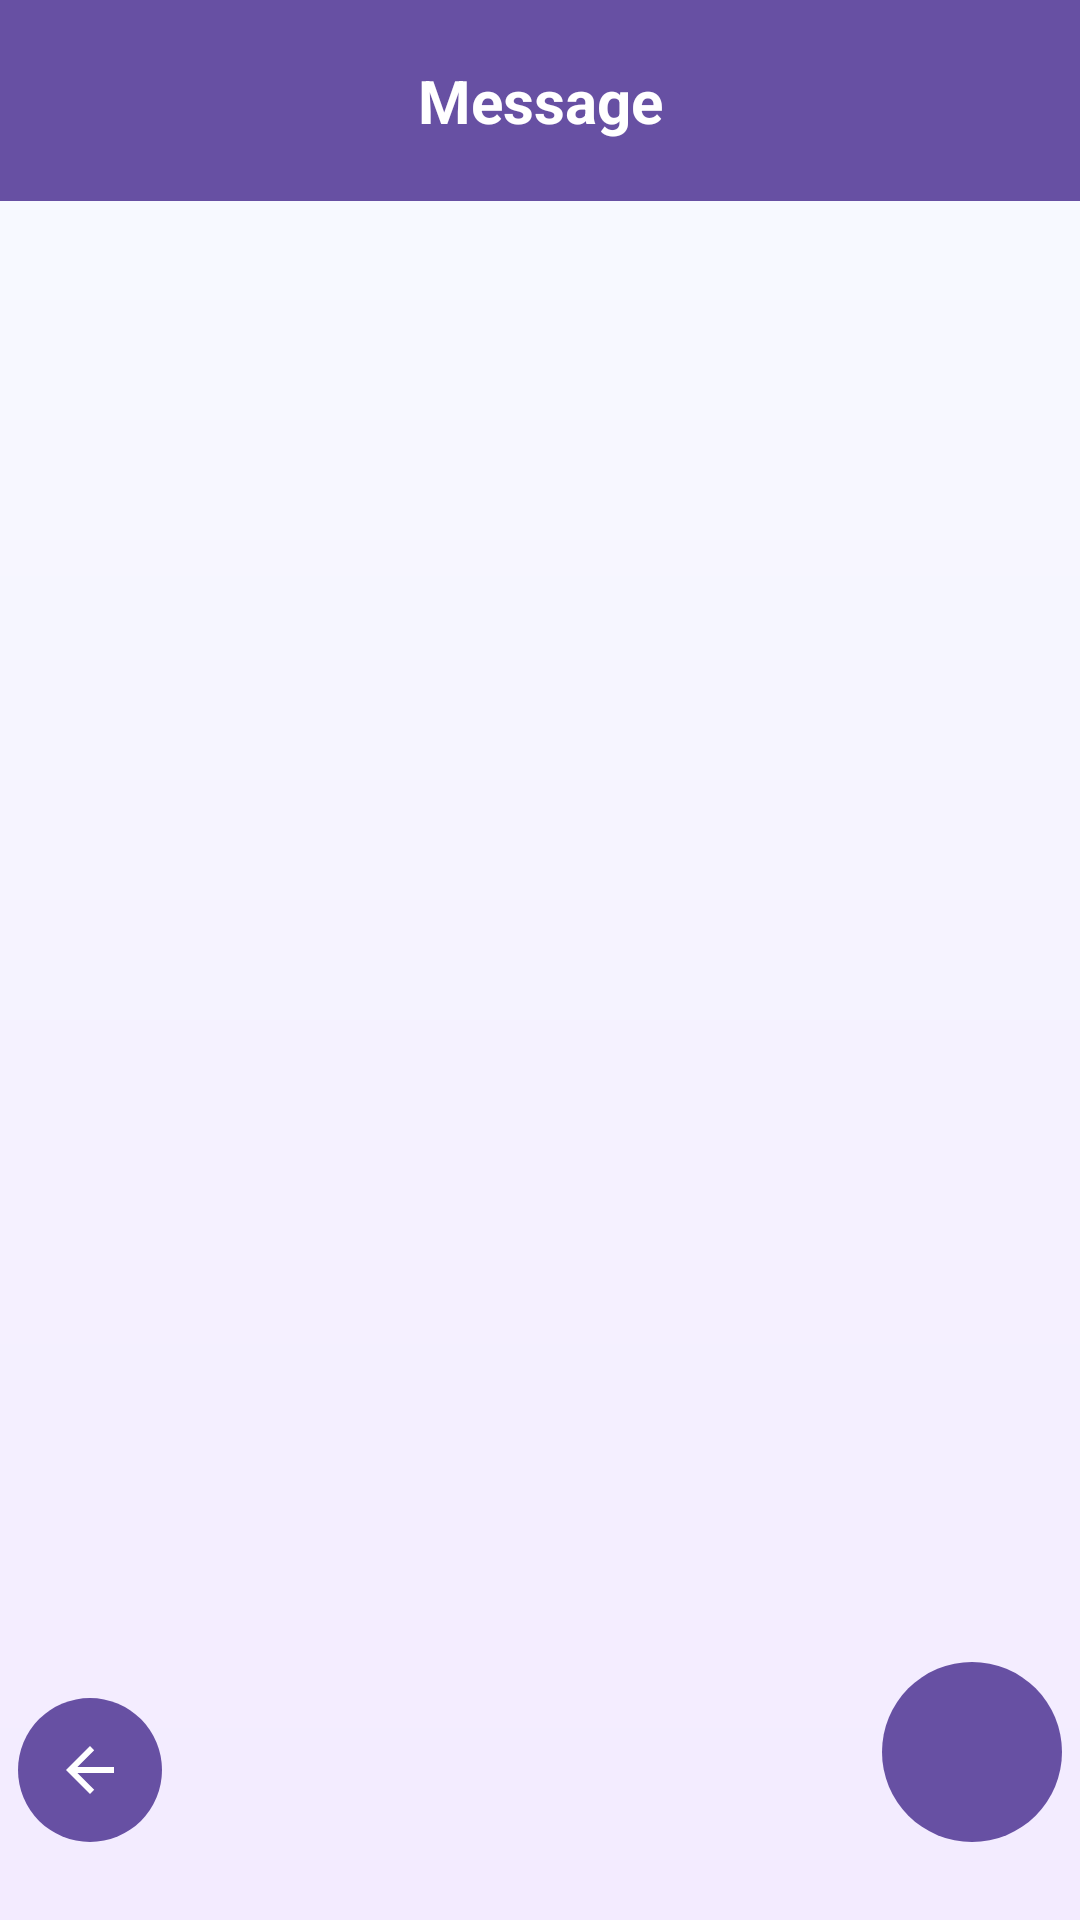

Layout XML and referenced resources for this Android screen:
<!-- AndroidManifest.xml: application theme Theme.GuardianMessenger -->
<!-- res/layout/activity_message.xml -->
<?xml version="1.0" encoding="utf-8"?>
<androidx.constraintlayout.widget.ConstraintLayout xmlns:android="http://schemas.android.com/apk/res/android"
    xmlns:app="http://schemas.android.com/apk/res-auto"
    xmlns:tools="http://schemas.android.com/tools"
    android:id="@+id/main"
    android:layout_width="match_parent"
    android:layout_height="match_parent"
    android:background="@drawable/purple_gradient"
    tools:context=".MessagesPage">

    <androidx.constraintlayout.widget.ConstraintLayout
        android:id="@+id/headerBar"
        android:layout_width="match_parent"
        android:layout_height="wrap_content"
        android:background="@color/purple"
        android:padding="20dp"
        app:layout_constraintBottom_toBottomOf="parent"
        app:layout_constraintEnd_toEndOf="parent"
        app:layout_constraintHorizontal_bias="0.0"
        app:layout_constraintStart_toStartOf="parent"
        app:layout_constraintTop_toTopOf="parent"
        app:layout_constraintVertical_bias="0.0">

        <TextView
            android:id="@+id/manageAccountTitle"
            android:layout_width="wrap_content"
            android:layout_height="wrap_content"
            android:layout_weight="1"
            android:text="@string/message"
            android:textColor="@color/white"
            android:textSize="20sp"
            android:textStyle="bold"
            app:layout_constraintBottom_toBottomOf="parent"
            app:layout_constraintEnd_toEndOf="parent"
            app:layout_constraintStart_toStartOf="parent"
            app:layout_constraintTop_toTopOf="parent" />
    </androidx.constraintlayout.widget.ConstraintLayout>

    <androidx.recyclerview.widget.RecyclerView
        android:layout_width="match_parent"
        android:layout_height="wrap_content"
        android:id="@+id/recyler_view"
        app:layout_constraintTop_toBottomOf="@id/headerBar"/>


    <LinearLayout
        android:id="@+id/bottomNav"
        android:layout_width="0dp"
        android:layout_height="wrap_content"
        android:gravity="bottom|center"
        android:orientation="horizontal"
        app:layout_constraintBottom_toBottomOf="parent"
        app:layout_constraintEnd_toEndOf="parent"
        app:layout_constraintHorizontal_bias="0.0"
        app:layout_constraintStart_toStartOf="parent"
        app:layout_constraintTop_toTopOf="parent"
        app:layout_constraintVertical_bias="0.955">

        <ImageButton
            android:id="@+id/back_button"
            android:layout_width="48dp"
            android:layout_height="48dp"
            android:layout_marginLeft="120dp"
            android:layout_marginRight="120dp"
            android:background="@drawable/purple_circle"
            app:srcCompat="?attr/homeAsUpIndicator"
            app:tint="@color/white" />

        <ImageButton
            android:id="@+id/add_button"
            android:layout_width="60dp"
            android:layout_height="60dp"
            android:layout_marginLeft="120dp"
            android:layout_marginRight="120dp"
            android:background="@drawable/purple_circle"
            android:src="@drawable/baseline_add_24"
            app:tint="@color/white" />

    </LinearLayout>

</androidx.constraintlayout.widget.ConstraintLayout>
<!-- resources referenced by this layout -->
<resources>
  <color name="purple">#6750A3</color>
  <color name="white">#FFFFFFFF</color>
  <!-- drawable purple_circle (drawable) -->
  <?xml version="1.0" encoding="utf-8"?>
  <shape xmlns:android="http://schemas.android.com/apk/res/android" >
  
      <corners
          android:bottomLeftRadius="1000dp"
          android:bottomRightRadius="1000dp"
          android:radius="1000dp"
          />
      <solid
          android:color="@color/purple"/>
  
  </shape>
  <!-- drawable purple_gradient (drawable) -->
  <?xml version="1.0" encoding="utf-8"?>
  <shape xmlns:android="http://schemas.android.com/apk/res/android">
      <gradient
          android:type="linear"
          android:angle="90"
          android:startColor="#F3EBFF"
          android:endColor="#F8FBFF" />
  </shape>
  <string name="message">Message</string>
  <style name="Theme.GuardianMessenger" parent="Base.Theme.GuardianMessenger" />
  <style name="Base.Theme.GuardianMessenger" parent="Theme.Material3.DayNight.NoActionBar">
          
          
      </style>
</resources>
